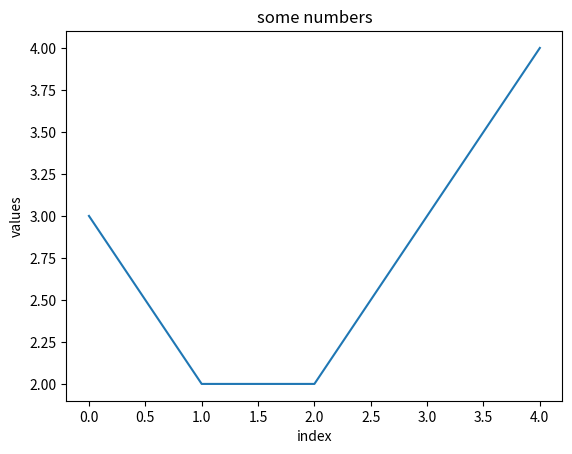

The matplotlib source for this figure:
import matplotlib.pyplot as plt
numbers = [3, 2, 2, 3, 4]
plt.figure()
plt.plot(numbers)
plt.title('some numbers')
plt.xlabel("index")
plt.ylabel("values")
plt.show()